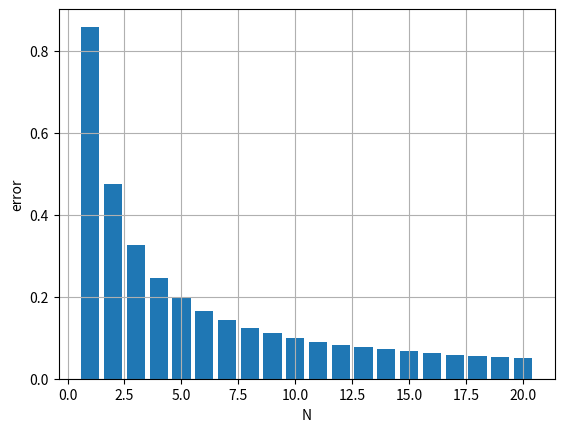

Here is the Python script that generated this plot:
NAME = "LILY LI"
COLLABORATORS = "BOCCHI"

import numpy as np
from matplotlib import pyplot as plt

n = 10
for i in range(n, 0, -1):
    print(i)

#this question is manually graded 
assert 1 == 1

color_fruit = [f'{c} {f}' for c in ['yellow','green'] for f in ['banana','orange','mango','lemon']]

assert len(color_fruit) == 8
assert color_fruit[0] == 'yellow banana'
assert color_fruit[6] == 'green mango'

N = 20
k = np.arange(N)
error = list(np.cumsum(4*((-1)**k)/(2*k+1)) - np.pi)

assert np.abs(error[0]) == 4-np.pi
assert np.abs(error[4]) < 0.2
assert np.abs(error[-1]) < 0.05
assert len(error) == 20  

plt.bar(range(1, N+1), np.abs(error)); plt.xlabel('N'); plt.ylabel('error'); plt.grid(True); plt.show()


# YOUR CODE HERE
